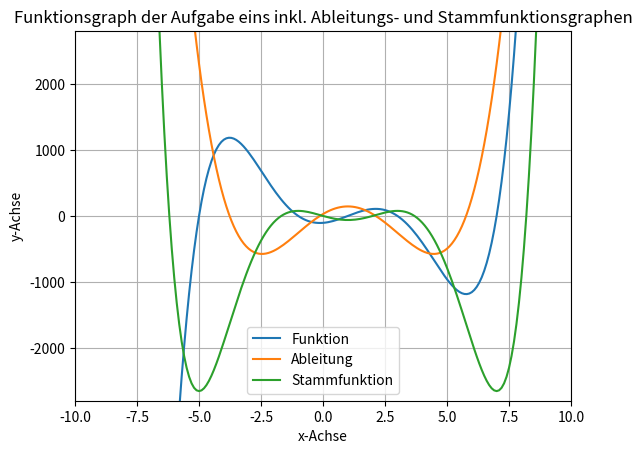

The matplotlib source for this figure:
# -*- coding: utf-8 -*-
"""
Created on Wed Sep 29 09:33:24 2021

@author: yvesb
"""

import matplotlib.pyplot as plt
import numpy as np

x = np.arange(-10,10,0.1)
yOrigin = x**5-5*x**4-30*x**3+110*x**2+29*x-105

yDerived = 5*x**4-20*x**3-90*x**2+220*x+29

yAntiderivative = ((x-2)*x*(x**4-4*x**3-53*x**2+114*x+315))/6

plt.plot(x,yOrigin)
plt.plot(x, yDerived)
plt.plot(x, yAntiderivative)
plt.xlim(-10, 10)
plt.ylim(-2800, 2800)
plt.grid()
plt.xlabel('x-Achse')
plt.ylabel('y-Achse')
plt.title('Funktionsgraph der Aufgabe eins inkl. Ableitungs- und Stammfunktionsgraphen')
plt.legend(['Funktion', 'Ableitung', 'Stammfunktion'])